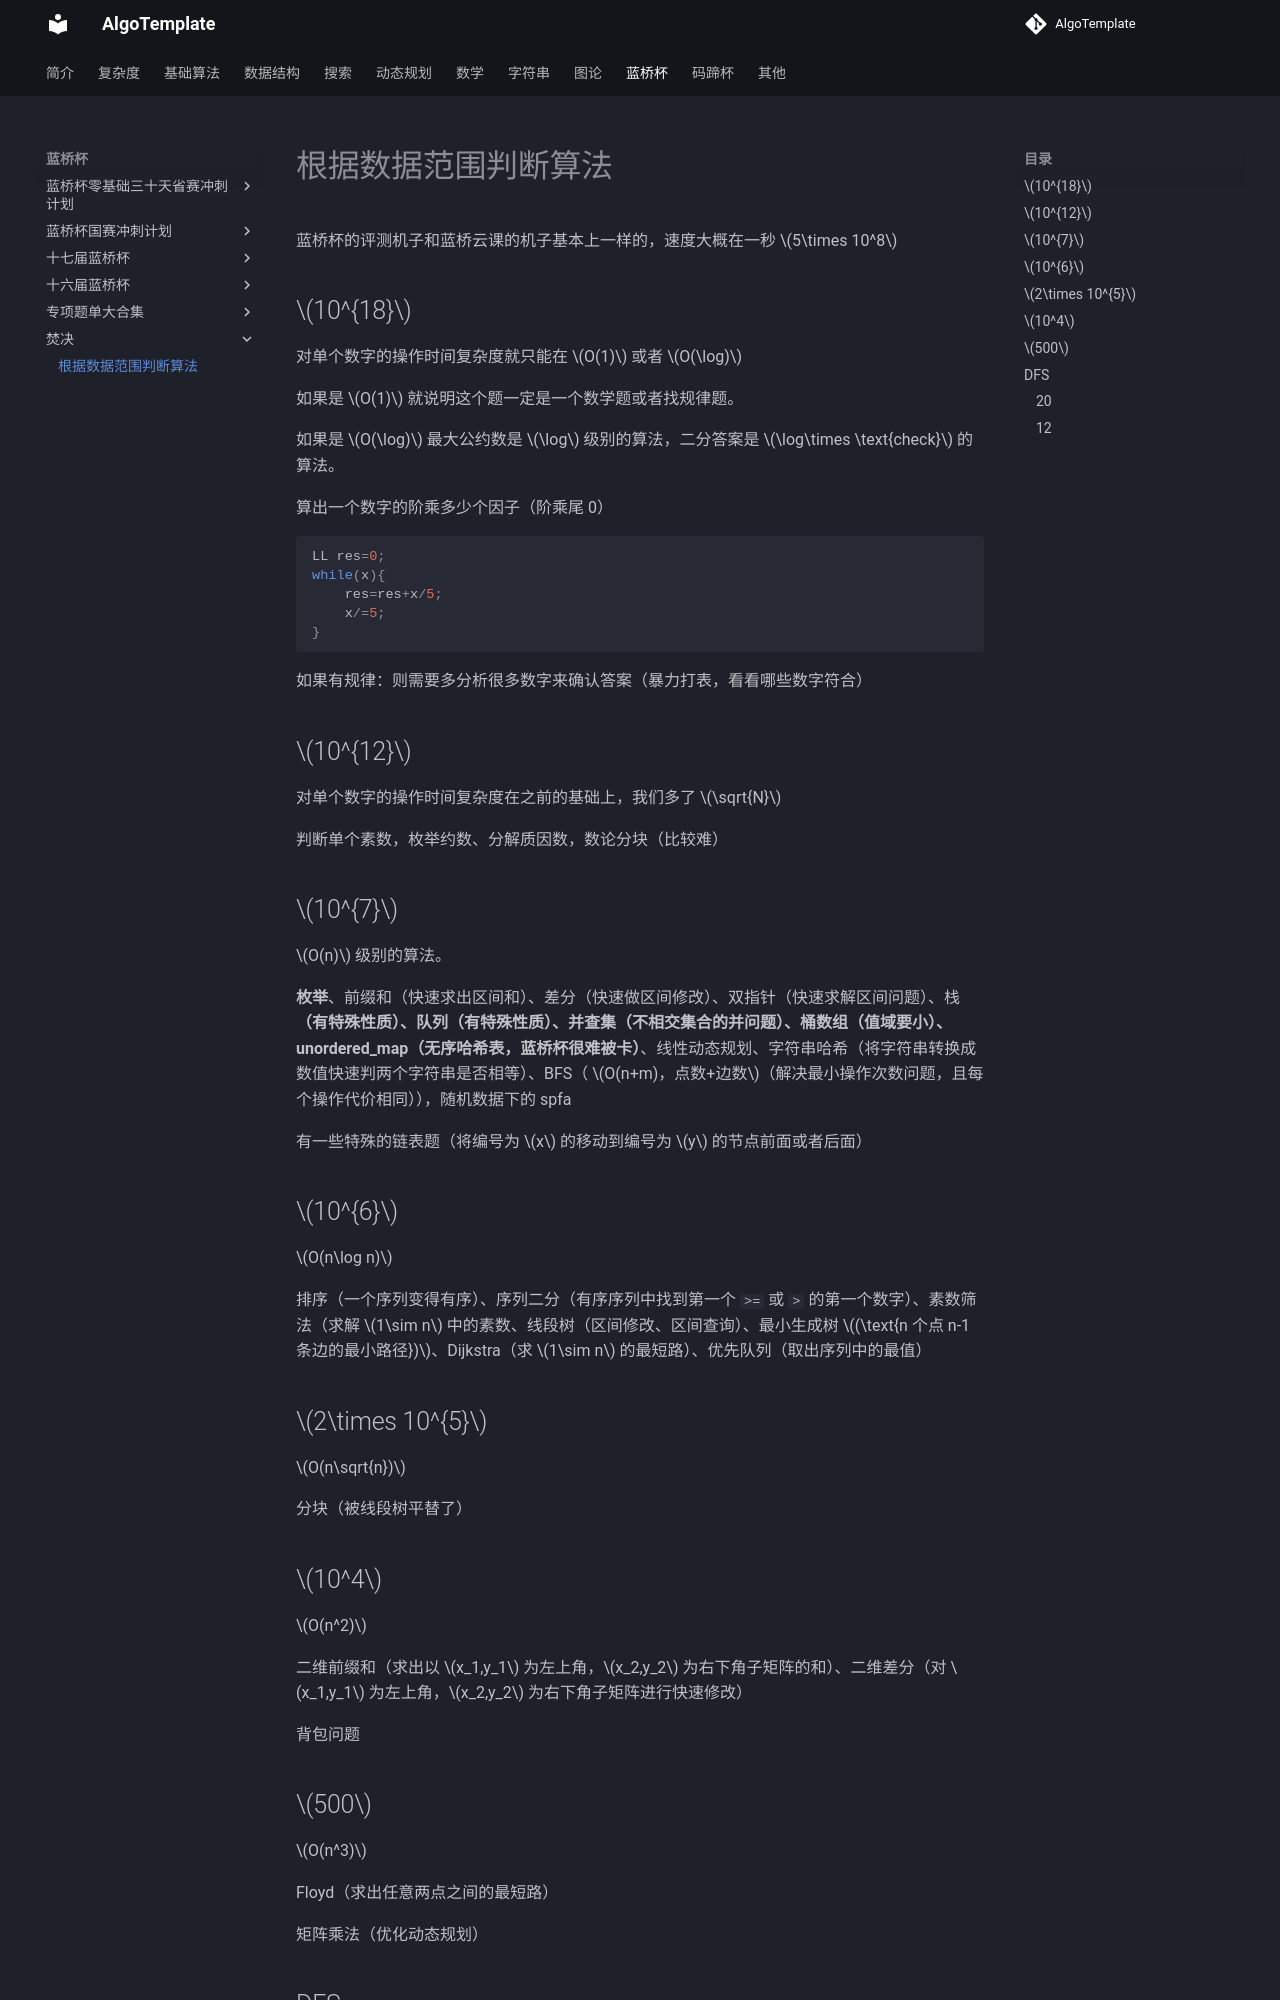

repository: AlgoTemplate/AlgoTemplate · page: blue_bridge_cup/other/data.html · generator: mkdocs



蓝桥杯的评测机子和蓝桥云课的机子基本上一样的，速度大概在一秒 $5\times 10^8$

## $10^{18}$

对单个数字的操作时间复杂度就只能在 $O(1)$ 或者 $O(\log)$

如果是 $O(1)$ 就说明这个题一定是一个数学题或者找规律题。

如果是 $O(\log)$ 最大公约数是 $\log$ 级别的算法，二分答案是 $\log\times \text{check}$ 的算法。

算出一个数字的阶乘多少个因子（阶乘尾 0）

```c++
LL res=0;
while(x){
    res=res+x/5;
    x/=5;
}
```

如果有规律：则需要多分析很多数字来确认答案（暴力打表，看看哪些数字符合）

## $10^{12}$

对单个数字的操作时间复杂度在之前的基础上，我们多了 $\sqrt{N}$

判断单个素数，枚举约数、分解质因数，数论分块（比较难）

## $10^{7}$

$O(n)$ 级别的算法。

**枚举**、前缀和（快速求出区间和）、差分（快速做区间修改）、双指针（快速求解区间问题）、栈**（有特殊性质）、队列（有特殊性质）、并查集（不相交集合的并问题）、桶数组（值域要小）、unordered_map（无序哈希表，蓝桥杯很难被卡）**、线性动态规划、字符串哈希（将字符串转换成数值快速判两个字符串是否相等）、BFS（ $O(n+m)，点数+边数$（解决最小操作次数问题，且每个操作代价相同）），随机数据下的 spfa

有一些特殊的链表题（将编号为 $x$ 的移动到编号为 $y$ 的节点前面或者后面）

## $10^{6}$

$O(n\log n)$

排序（一个序列变得有序）、序列二分（有序序列中找到第一个 `>=` 或 `>` 的第一个数字）、素数筛法（求解 $1\sim n$ 中的素数、线段树（区间修改、区间查询）、最小生成树 $(\text{n 个点 n-1 条边的最小路径})$、Dijkstra（求 $1\sim n$ 的最短路）、优先队列（取出序列中的最值）

## $2\times 10^{5}$

$O(n\sqrt{n})$

分块（被线段树平替了）

## $10^4$

$O(n^2)$

二维前缀和（求出以 $x_1,y_1$ 为左上角，$x_2,y_2$ 为右下角子矩阵的和）、二维差分（对 $x_1,y_1$ 为左上角，$x_2,y_2$ 为右下角子矩阵进行快速修改）

背包问题
